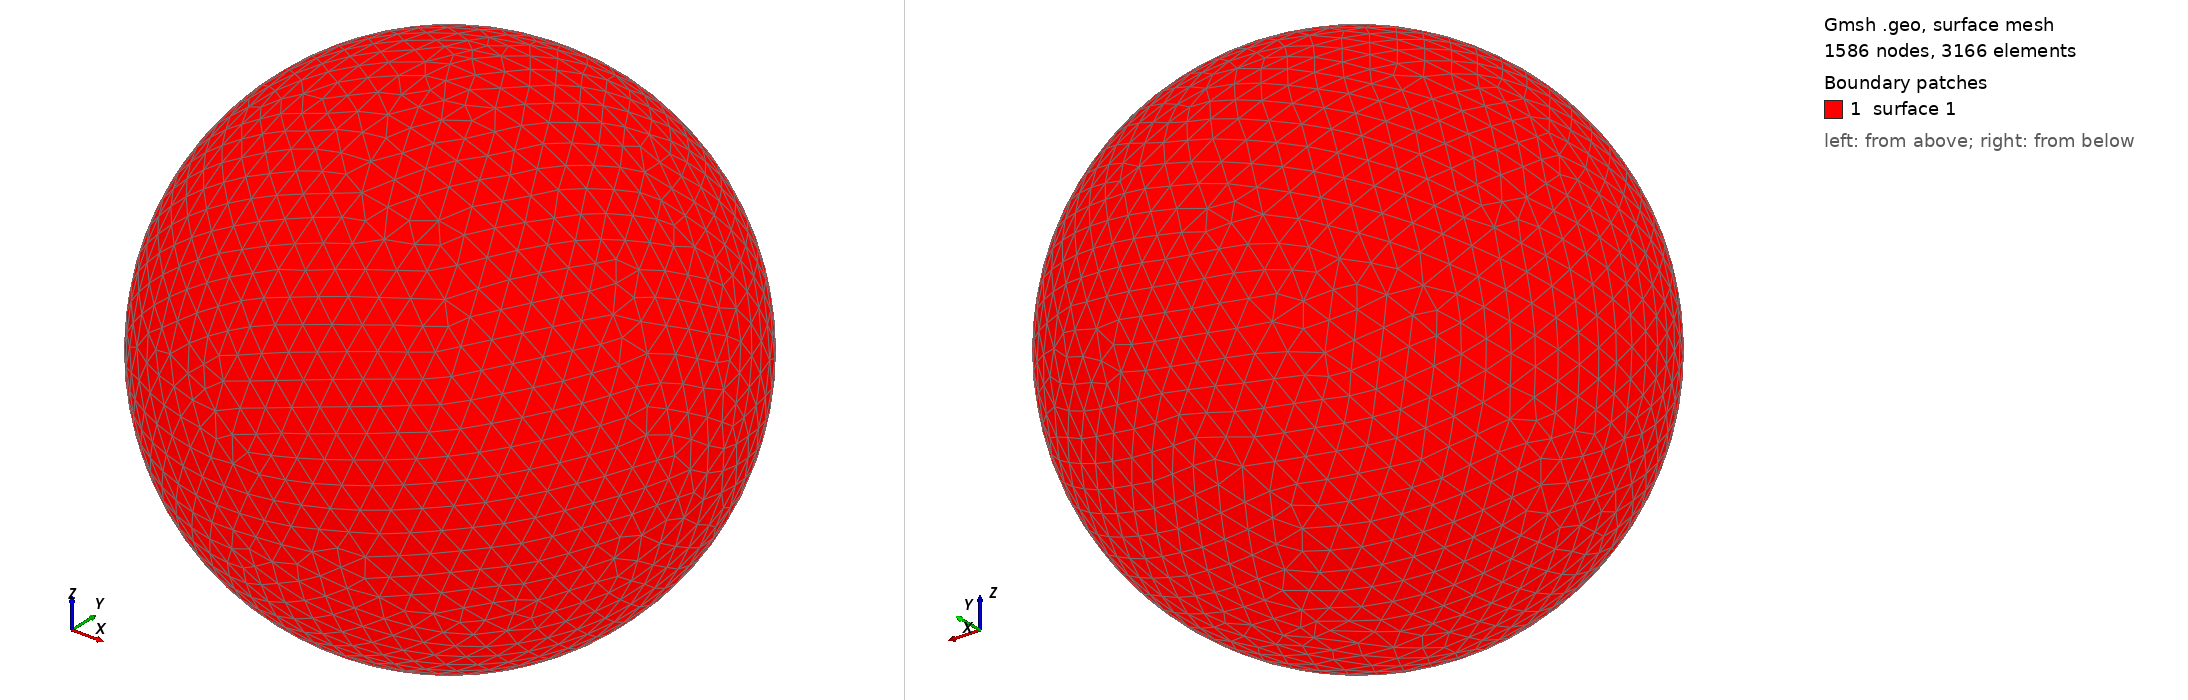

Gmsh geometry script, surface-meshed: 1586 nodes, 3166 surface elements. Boundary patches (legend numbers): 1 surface 1. Left view from above one corner, right view from below the opposite corner. The script declares no physical surfaces, so the legend lists its geometric surfaces. The drawing asked Gmsh for element sizes between 1% and 20% of the model's largest extent; the script's own settings can give other sizes.

=== shot1185.geo (drawn) ===
SetFactory("OpenCASCADE");
Point(1) = {0,0,0,0};
Sphere(1) = {0,0,0,0.02656000};
MeshSize{ PointsOf{ Surface{:}; } } = 0.002656000;
Mesh.ElementOrder=1;
Mesh.Format=39;
